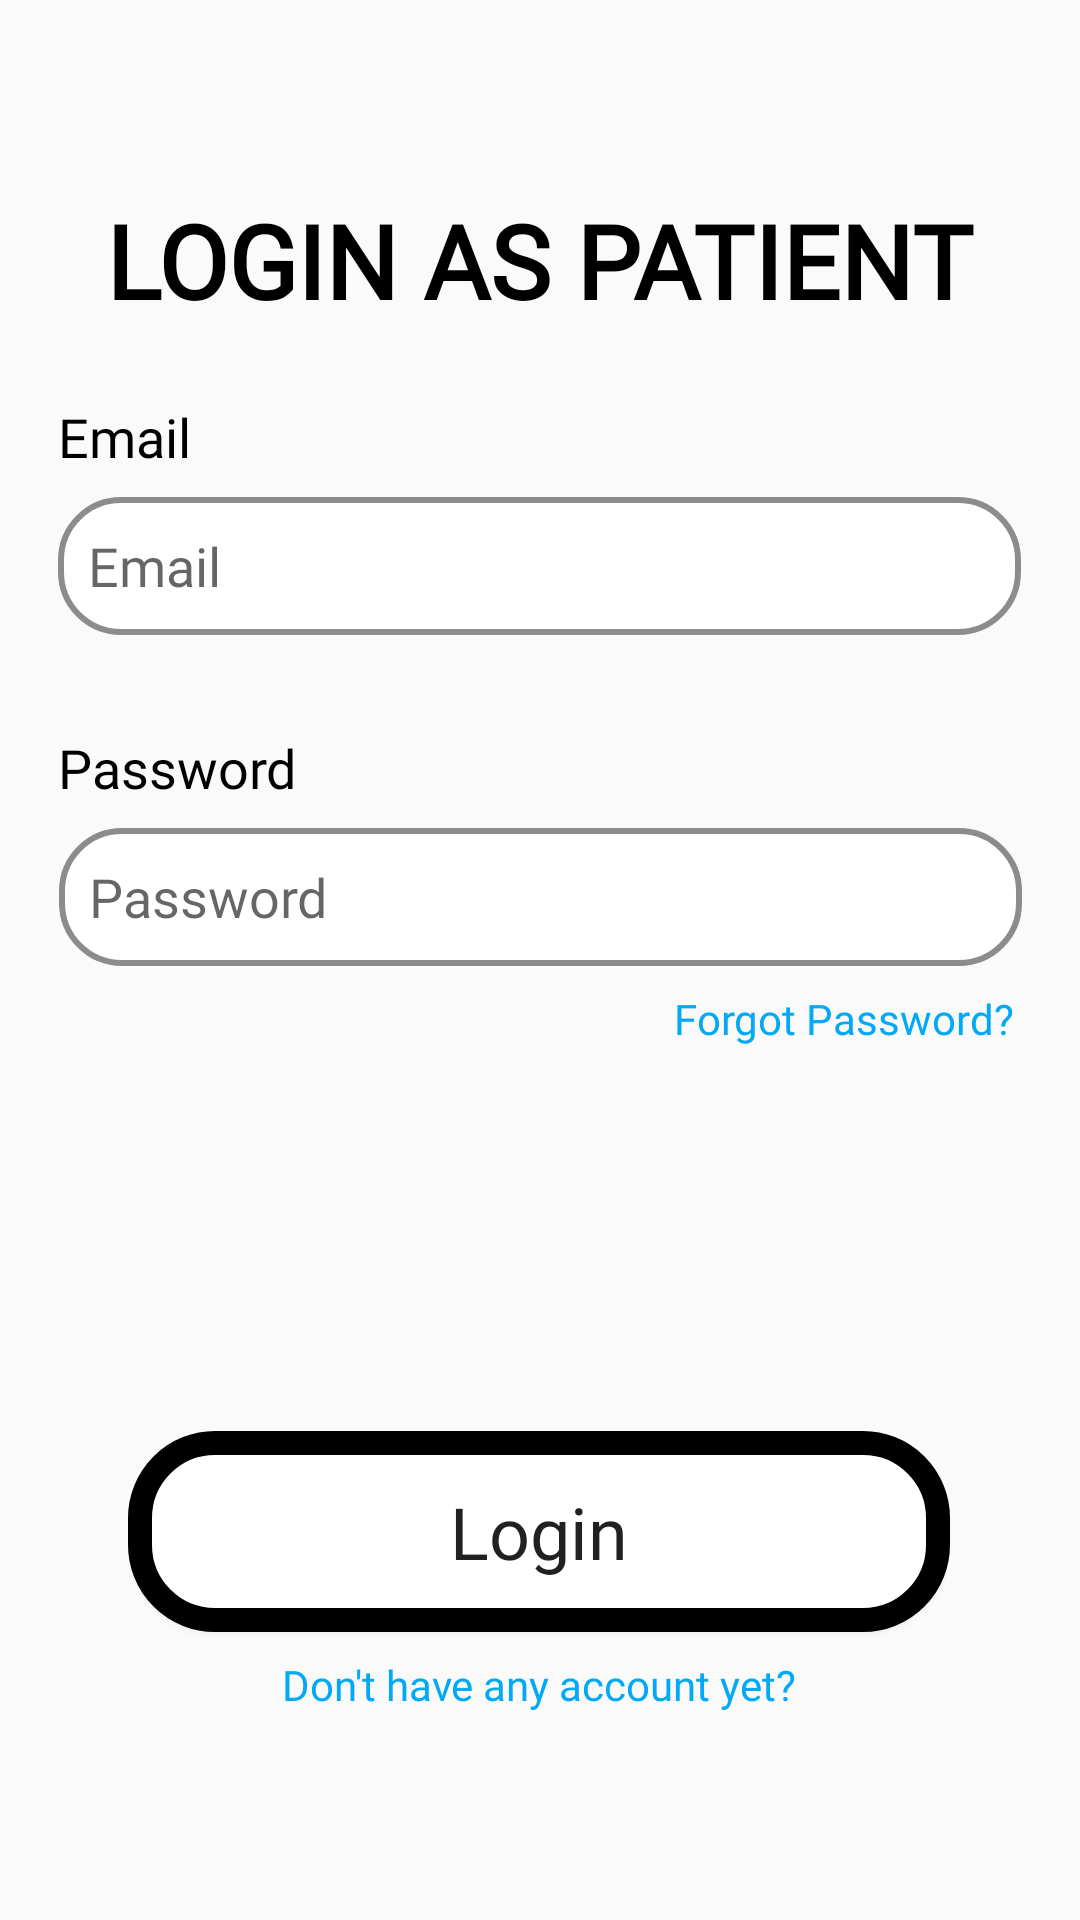

This screen was rendered from an Android layout file. Write that file and the resources it references.
<!-- AndroidManifest.xml: application theme AppTheme -->
<!-- res/layout/activity_login_patient.xml -->
<?xml version="1.0" encoding="utf-8"?>
<androidx.constraintlayout.widget.ConstraintLayout xmlns:android="http://schemas.android.com/apk/res/android"
    xmlns:app="http://schemas.android.com/apk/res-auto"
    xmlns:tools="http://schemas.android.com/tools"
    android:layout_width="match_parent"
    android:layout_height="match_parent"
   >

    <TextView
        android:id="@+id/textView"
        android:layout_width="wrap_content"
        android:layout_height="wrap_content"
        android:layout_marginTop="64dp"
        android:fontFamily="@font/cantarell"
        android:text="LOGIN AS PATIENT"
        android:textColor="#000000"
        android:textSize="34sp"
        android:textStyle="bold"
        app:layout_constraintEnd_toEndOf="parent"
        app:layout_constraintStart_toStartOf="parent"
        app:layout_constraintTop_toTopOf="parent" />

    <TextView
        android:id="@+id/textView2"
        android:layout_width="wrap_content"
        android:layout_height="wrap_content"
        android:layout_marginTop="24dp"
        android:layout_marginEnd="277dp"
        android:fontFamily="@font/cantarell"
        android:text="Email"
        android:textColor="#000000"
        android:textSize="18sp"
        app:layout_constraintEnd_toEndOf="@+id/editTextEmailAddressLoginPatient"
        app:layout_constraintStart_toStartOf="@+id/editTextEmailAddressLoginPatient"
        app:layout_constraintTop_toBottomOf="@+id/textView" />

    <EditText
        android:id="@+id/editTextEmailAddressLoginPatient"
        android:layout_width="321dp"
        android:layout_height="46dp"
        android:layout_marginTop="8dp"
        android:background="@drawable/rounded_edittxt"
        android:ems="10"
        android:fontFamily="@font/cantarell"
        android:hint="Email"
        android:inputType="textEmailAddress"
        android:padding="10dp"
        android:textAlignment="textStart"
        app:layout_constraintEnd_toEndOf="parent"
        app:layout_constraintHorizontal_bias="0.494"
        app:layout_constraintStart_toStartOf="parent"
        app:layout_constraintTop_toBottomOf="@+id/textView2" />

    <TextView
        android:id="@+id/textView3"
        android:layout_width="wrap_content"
        android:layout_height="wrap_content"
        android:layout_marginTop="32dp"
        android:layout_marginEnd="264dp"
        android:fontFamily="@font/cantarell"
        android:text="Password"
        android:textColor="#000000"
        android:textSize="18sp"
        app:layout_constraintEnd_toEndOf="@+id/editTextTextPasswordLoginPatient"
        app:layout_constraintHorizontal_bias="0.0"
        app:layout_constraintStart_toStartOf="@+id/textView2"
        app:layout_constraintTop_toBottomOf="@+id/editTextEmailAddressLoginPatient" />

    <EditText
        android:id="@+id/editTextTextPasswordLoginPatient"
        android:layout_width="321dp"
        android:layout_height="46dp"
        android:layout_marginTop="8dp"
        android:background="@drawable/rounded_edittxt"
        android:ems="10"
        android:fontFamily="@font/cantarell"
        android:hint="Password"
        android:inputType="textPassword"
        android:padding="10dp"
        android:textAlignment="textStart"
        app:layout_constraintEnd_toEndOf="parent"
        app:layout_constraintHorizontal_bias="0.505"
        app:layout_constraintStart_toStartOf="parent"
        app:layout_constraintTop_toBottomOf="@+id/textView3" />

    <Button
        android:id="@+id/btn_login_patient"
        android:layout_width="274dp"
        android:layout_height="67dp"
        android:layout_marginTop="128dp"
        android:background="@drawable/rounded_btn"
        android:fontFamily="@font/cantarell"
        android:text="Login"
        android:textAppearance="@style/TextAppearance.AppCompat.Body1"
        android:textSize="24sp"
        app:layout_constraintEnd_toEndOf="parent"
        app:layout_constraintHorizontal_bias="0.495"
        app:layout_constraintStart_toStartOf="parent"
        app:layout_constraintTop_toBottomOf="@+id/tv_forgot_password_patient" />

    <TextView
        android:id="@+id/tv_forgot_password_patient"
        android:layout_width="wrap_content"
        android:layout_height="wrap_content"
        android:layout_marginStart="202dp"
        android:layout_marginTop="8dp"
        android:fontFamily="@font/cantarell"
        android:text="Forgot Password?"
        android:textColor="#03A9F4"
        android:textSize="14sp"
        app:layout_constraintEnd_toEndOf="@+id/editTextTextPasswordLoginPatient"
        app:layout_constraintStart_toStartOf="@+id/editTextTextPasswordLoginPatient"
        app:layout_constraintTop_toBottomOf="@+id/editTextTextPasswordLoginPatient" />

    <TextView
        android:id="@+id/tv_signup_patient"
        android:layout_width="wrap_content"
        android:layout_height="wrap_content"
        android:layout_marginTop="8dp"
        android:fontFamily="@font/cantarell"
        android:text="Don't have any account yet?"
        android:textColor="#03A9F4"
        app:layout_constraintEnd_toEndOf="@+id/btn_login_patient"
        app:layout_constraintStart_toStartOf="@+id/btn_login_patient"
        app:layout_constraintTop_toBottomOf="@+id/btn_login_patient" />

</androidx.constraintlayout.widget.ConstraintLayout>
<!-- resources referenced by this layout -->
<resources>
  <!-- drawable rounded_btn (drawable) -->
  <?xml version="1.0" encoding="utf-8"?>
  <shape xmlns:android="http://schemas.android.com/apk/res/android">
      android:shape="rectangle"
      android:padding="10dp">
      <stroke android:color="#000000"
          android:width="8dp"/>
  
      <solid android:color="#FFFFFF" />
      <corners
          android:bottomRightRadius="25dp"
          android:bottomLeftRadius="25dp"
          android:topLeftRadius="25dp"
          android:topRightRadius="25dp" />
  </shape>
  <!-- drawable rounded_edittxt (drawable) -->
  <?xml version="1.0" encoding="utf-8"?>
  <shape xmlns:android="http://schemas.android.com/apk/res/android">
      android:shape="rectangle"
      android:padding="10dp">
      <stroke android:color="#8C8C8C"
          android:width="2dp"/>
  
      <solid android:color="#FFFFFF" />
      <corners
          android:bottomRightRadius="20dp"
          android:bottomLeftRadius="20dp"
          android:topLeftRadius="20dp"
          android:topRightRadius="20dp" />
  </shape>
  <style name="AppTheme" parent="Theme.AppCompat.Light.NoActionBar">
          
  
          <item name="colorPrimary">@color/colorPrimary</item>
          <item name="colorPrimaryDark">@color/colorPrimaryDark</item>
          <item name="colorAccent">@color/colorAccent</item>
  
  
  
      </style>
  <color name="colorPrimary">#efeeee</color>
  <color name="colorPrimaryDark">#4ed4de</color>
  <color name="colorAccent">#D81B60</color>
</resources>
